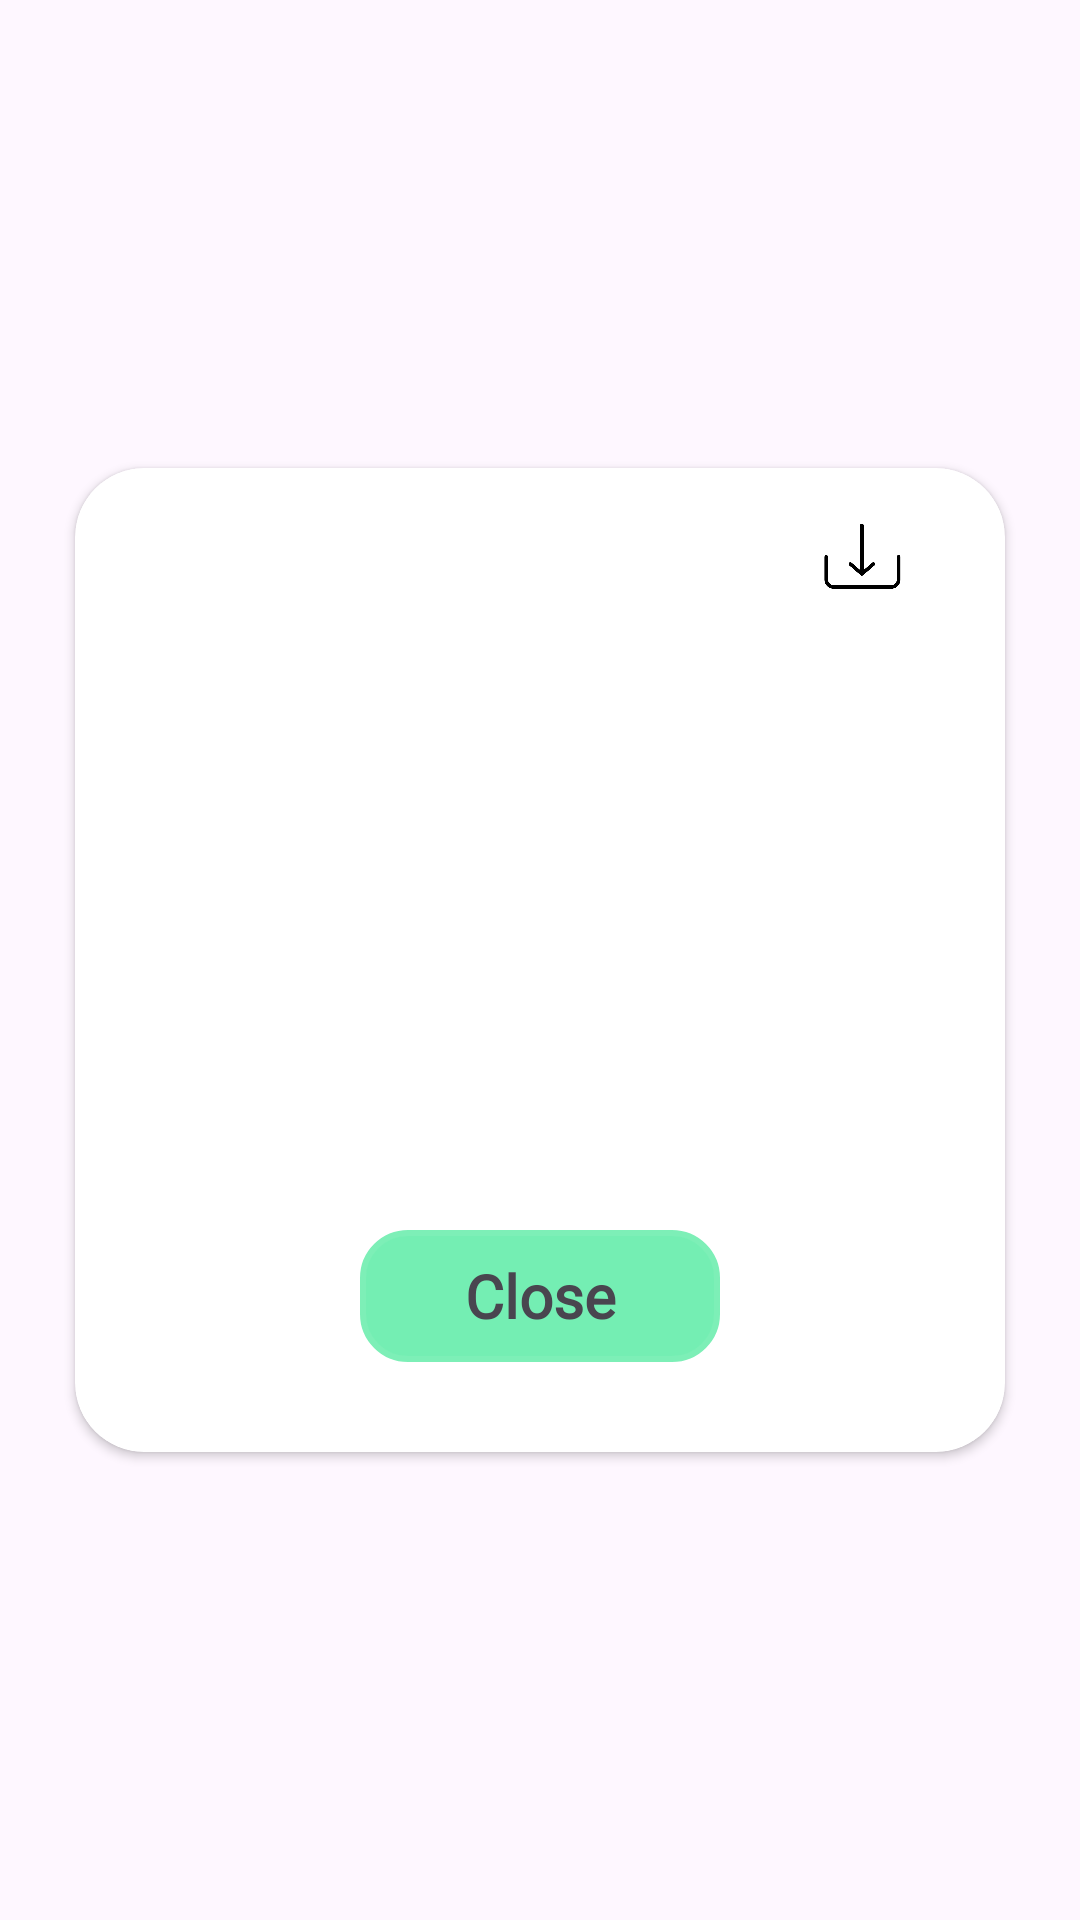

Reconstruct the res/layout file that produces this screen, plus the resources it refers to.
<!-- AndroidManifest.xml: application theme Theme.Genesec -->
<!-- res/layout/qr_dialog.xml -->
<?xml version="1.0" encoding="utf-8"?>
<androidx.constraintlayout.widget.ConstraintLayout
    xmlns:android="http://schemas.android.com/apk/res/android"
    xmlns:app="http://schemas.android.com/apk/res-auto"
    xmlns:tools="http://schemas.android.com/tools"
    android:layout_gravity="center"
    android:layout_width="match_parent"
    android:layout_height="match_parent"
    tools:context="win.notoshi.genesec.viewmodel.fragments.KeyTypeFragment">


    <androidx.cardview.widget.CardView
        android:layout_width="310dp"
        android:layout_height="328dp"
        app:cardCornerRadius="23dp"
        app:layout_constraintBottom_toBottomOf="parent"
        app:layout_constraintEnd_toEndOf="parent"
        app:layout_constraintStart_toStartOf="parent"
        app:layout_constraintTop_toTopOf="parent">

        <androidx.constraintlayout.widget.ConstraintLayout
            android:layout_width="match_parent"
            android:layout_height="match_parent">


            <TextView
                android:id="@+id/closeBTN"
                android:layout_width="120dp"
                android:layout_height="44dp"
                android:layout_marginTop="16dp"
                android:background="@drawable/green_rounded_button"
                android:fontFamily="@font/grandstander_light"
                android:gravity="center"
                android:text="Close"
                android:textSize="20dp"
                android:textStyle="normal|bold"
                app:layout_constraintEnd_toEndOf="parent"
                app:layout_constraintStart_toStartOf="parent"
                app:layout_constraintTop_toBottomOf="@+id/preViewKey" />

            <ImageView
                android:id="@+id/qrcodeImageView"
                android:layout_width="166dp"
                android:layout_height="166dp"
                android:layout_marginTop="24dp"
                app:layout_constraintEnd_toEndOf="parent"
                app:layout_constraintStart_toStartOf="parent"
                app:layout_constraintTop_toTopOf="parent"
                tools:src="@tools:sample/avatars" />

            <TextView
                android:id="@+id/preViewKey"
                android:layout_width="265dp"
                android:layout_height="38dp"
                android:layout_marginTop="10dp"
                android:gravity="center"
                app:layout_constraintEnd_toEndOf="parent"
                app:layout_constraintHorizontal_bias="0.511"
                app:layout_constraintStart_toStartOf="parent"
                app:layout_constraintTop_toBottomOf="@+id/qrcodeImageView" />

            <ImageView
                android:id="@+id/saveQRCode"
                android:layout_width="35dp"
                android:layout_height="27dp"
                android:layout_marginTop="16dp"
                android:layout_marginEnd="30dp"
                app:layout_constraintEnd_toEndOf="parent"
                app:layout_constraintTop_toTopOf="parent"
                app:srcCompat="@drawable/downarrow" />


        </androidx.constraintlayout.widget.ConstraintLayout>

    </androidx.cardview.widget.CardView>


</androidx.constraintlayout.widget.ConstraintLayout>
<!-- resources referenced by this layout -->
<resources>
  <!-- drawable downarrow: png bitmap (drawable, 6070 bytes) -->
  <!-- drawable green_rounded_button (drawable) -->
  <shape xmlns:android="http://schemas.android.com/apk/res/android"
      android:shape="rectangle">
      <solid android:color="#74EEB3" />
      <stroke
          android:width="2dp"
          android:color="#7DEFB7" />
      <corners android:radius="15dp" />
      <padding android:left="2dp"
          android:top="2dp"
          android:right="2dp"
          android:bottom="2dp" />
      <blur android:radius="200dp"
          android:color="#7DEFB7" />
  </shape>
  <style name="Theme.Genesec" parent="Base.Theme.Genesec" />
  <style name="Base.Theme.Genesec" parent="Theme.Material3.DayNight.NoActionBar">
          
          <item name="colorPrimary">@color/lavender</item>
          <item name="colorPrimaryVariant">@color/green_btn</item>
          <item name="colorOnPrimary">@color/white</item>
          
          <item name="colorSecondary">@color/color_purple_blue</item>
          <item name="colorSecondaryVariant">@color/teal_700</item>
          <item name="colorOnSecondary">@color/black</item>
          
          <item name="android:statusBarColor">?attr/colorSecondary</item>
          
  
  
      </style>
  <color name="lavender">#98A8F8</color>
  <color name="green_btn">#74EEB3</color>
  <color name="white">#FFFFFFFF</color>
  <color name="color_purple_blue">#A4BDF7</color>
  <color name="teal_700">#FF018786</color>
  <color name="black">#FF000000</color>
</resources>
